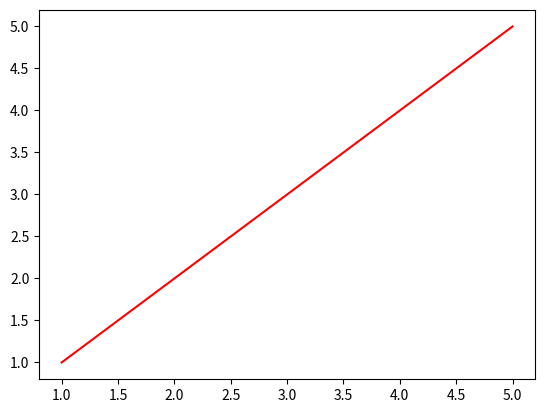

Source code (Python): (Note: this script raises an exception after producing the figure.)
from matplotlib import pyplot as plt
import numpy
from matplotlib.ticker import MultipleLocator



x_axis=[1,2,3,4,5]
y_axis=[1,2,3,4,5]

fig,ax= plt.subplots()
ax.plot(x_axis,y_axis,color="red")

x_ticks= MultipleLocator(0.2)
ax.min




for i in range(0,len(x_axis)):
    x,y=x_axis[i],y_axis[i]

    plt.scatter(x,y,color="black",zorder=5) #to keep the marker
    plt.text(x + 0.1, y + 0.05, (f"{x,y}"),color="black")

plt.plot(x_axis, y_axis,color="red")

plt.title("Plot Example")
plt.xlabel("x-axis")
plt.ylabel("y-label")
plt.grid(color="blue")

plt.show()